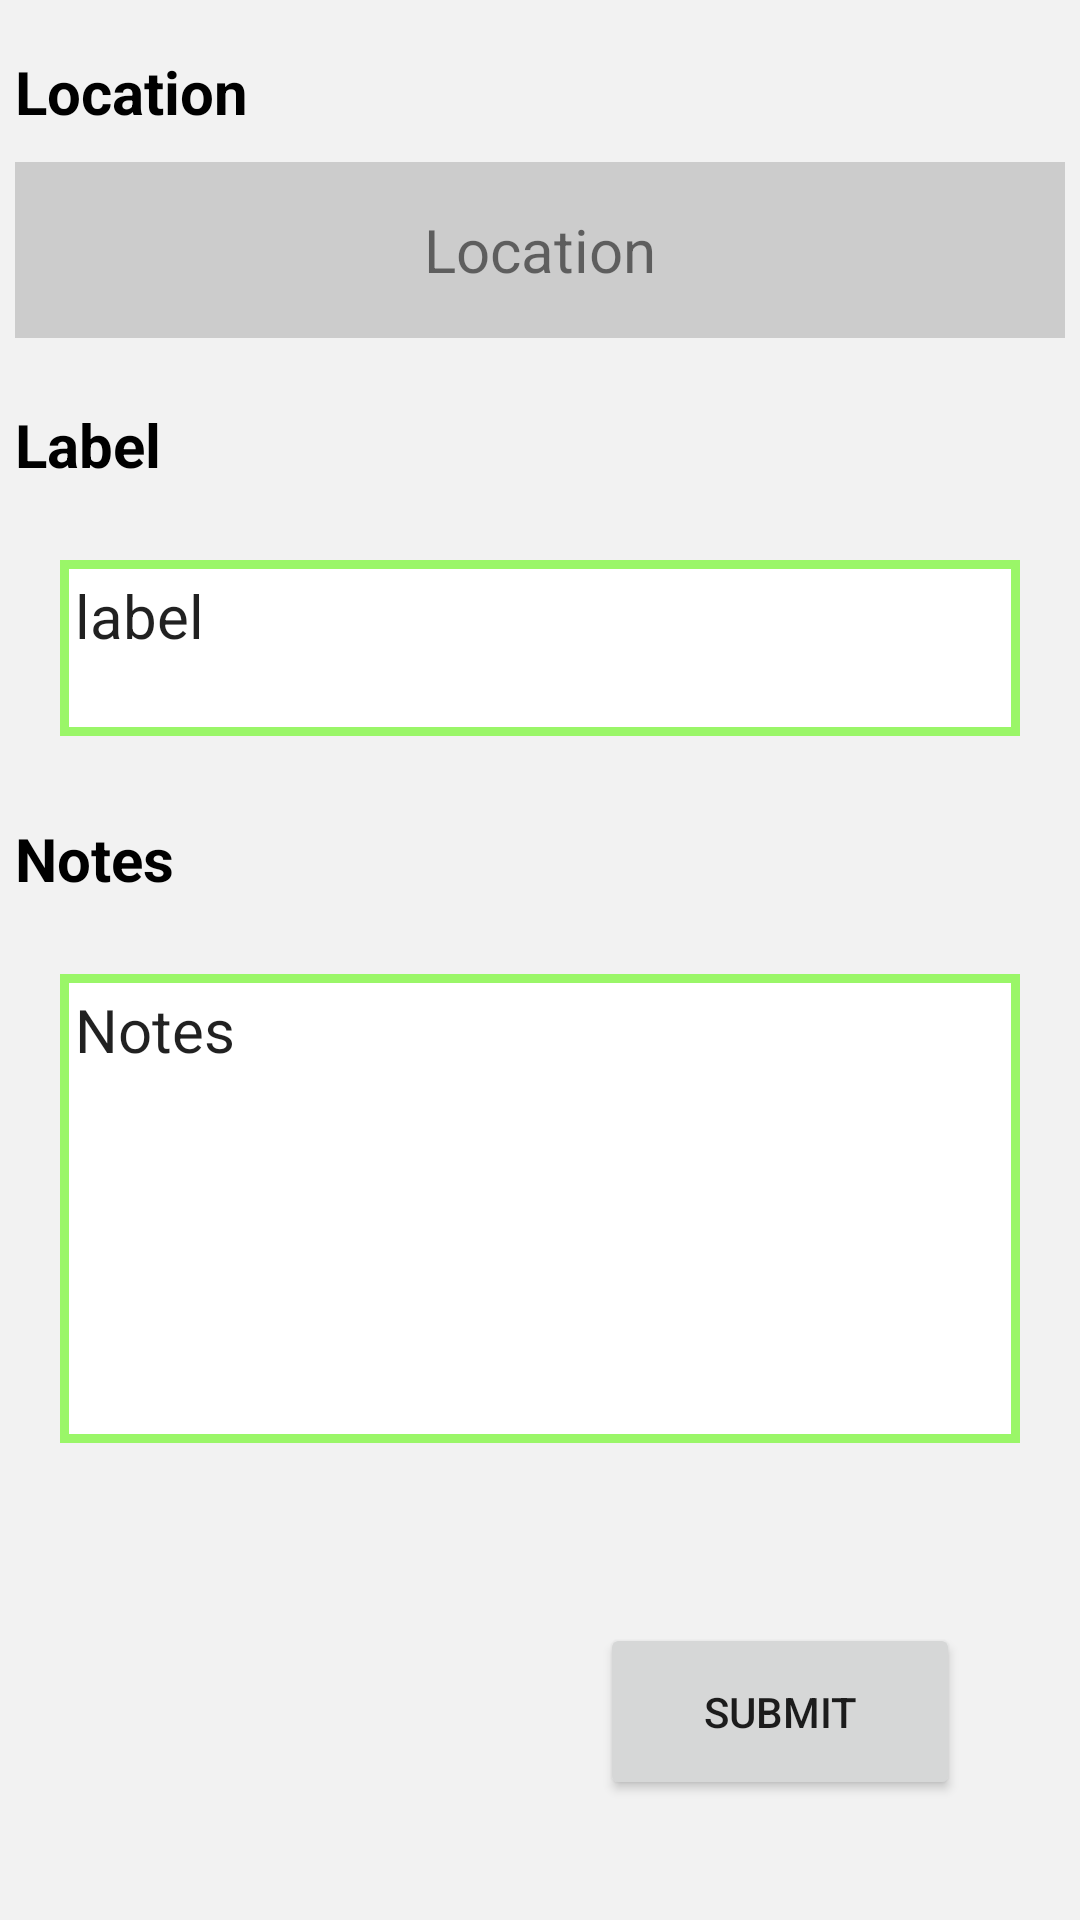

This screen was rendered from an Android layout file. Write that file and the resources it references.
<!-- AndroidManifest.xml: application theme AppTheme -->
<!-- res/layout/detail_screen.xml -->
<?xml version="1.0" encoding="utf-8"?>
<LinearLayout xmlns:android="http://schemas.android.com/apk/res/android"
    android:orientation="vertical"
    android:layout_width="match_parent"
    android:layout_height="match_parent"
    android:background="#f2f2f2"
    >

    <TextView
        android:layout_width="match_parent"
        android:layout_height="0dp"
        android:layout_weight="0.2"
        android:text="Location"
        android:textSize="20sp"
        android:textStyle="bold"
        android:layout_margin="5dp"
        android:textColor="#000000"
        android:gravity="bottom"
        />
    <TextView
        android:layout_width="match_parent"
        android:id="@+id/location"
        android:layout_height="0dp"
        android:textSize="20sp"
        android:text="Location"
        android:layout_margin="5dp"
        android:background="#cccccc"
        android:layout_gravity="center"
        android:gravity="center"
        android:layout_weight="0.3"/>
    <TextView
        android:layout_width="match_parent"
        android:layout_height="0dp"
        android:layout_weight="0.2"
        android:text="Label"
        android:textSize="20sp"
        android:textStyle="bold"
        android:layout_margin="5dp"
        android:textColor="#000000"
        android:gravity="bottom"
        />

    <EditText
        android:id="@+id/label"
        android:isScrollContainer="true"
        android:layout_width="match_parent"
        android:layout_height="0dp"
        android:textSize="20sp"
        android:text="label"
        android:background="@drawable/edit_box"
        android:layout_margin="20dp"
        android:layout_gravity="center"
        android:layout_marginLeft="20dp"
        android:imeOptions="flagNoExtractUi"
        android:layout_marginRight="20dp"
        android:gravity="start"
        android:layout_weight="0.3"/>
    <TextView
        android:layout_width="match_parent"
        android:layout_height="0dp"
        android:layout_weight="0.15"
        android:text="Notes"
        android:textStyle="bold"
        android:layout_margin="5dp"
        android:textSize="20sp"
        android:textColor="#000000"
        android:gravity="bottom"
        />

    <EditText
        android:id="@+id/notes"
        android:isScrollContainer="true"
        android:layout_width="match_parent"
        android:layout_height="0dp"
        android:imeOptions="flagNoExtractUi"
        android:text="Notes"
        android:layout_gravity="center"
        android:gravity="start"
        android:layout_margin="20dp"
        android:background="@drawable/edit_box"
        android:textSize="20sp"
        android:layout_weight="0.8"/>
    <Button
        android:id="@+id/save"
        android:layout_width="120dp"
        android:layout_height="0dp"
        android:layout_weight="0.3"
        android:layout_margin="40dp"
        android:layout_gravity="end"
        android:gravity="center"
        android:text="SUBMIT"
        />

</LinearLayout>
<!-- resources referenced by this layout -->
<resources>
  <!-- drawable edit_box (drawable-v24) -->
  <?xml version="1.0" encoding="UTF-8"?>
  <shape xmlns:android="http://schemas.android.com/apk/res/android"
      android:shape="rectangle">
      <solid android:color="#FFFFFF"/>
      <stroke
          android:width="3dp"
          android:color="#9AF668"/>
      <padding
          android:bottom="5dp"
          android:left="5dp"
          android:right="5dp"
          android:top="5dp"/>
      <corners
          android:bottomLeftRadius="0dp"
          android:bottomRightRadius="0dp"
          android:topLeftRadius="0dp"
          android:topRightRadius="0dp"/>
  </shape>
  <style name="AppTheme" parent="Theme.AppCompat.Light.DarkActionBar">
          
          <item name="colorPrimary">@color/colorPrimary</item>
          <item name="colorPrimaryDark">@color/colorPrimaryDark</item>
          <item name="colorAccent">@color/colorAccent</item>
      </style>
  <!-- not gathered from this repository: default colours our renderer supplied (Android Studio template values) -->
  <color name="colorPrimary">#FF6200EE</color>
  <color name="colorPrimaryDark">#FF3700B3</color>
  <color name="colorAccent">#FF03DAC5</color>
</resources>
